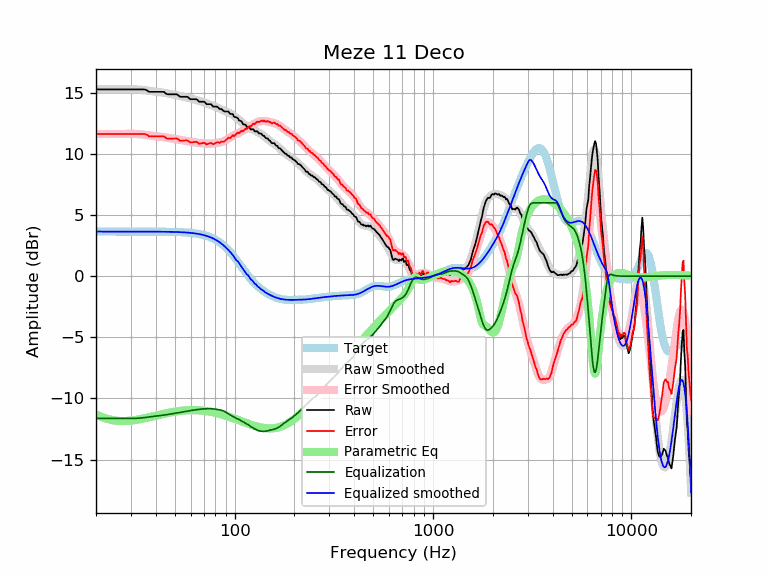

Source data for this figure (header and first rows):
frequency, raw, error, smoothed, error_smoothed, equalization, parametric_eq, equalized_raw, equalized_smoothed, target
20, 15.28, 11.63, 15.28, 11.63, -11.63, -11.31, 3.65, 3.65, 3.65
21, 15.28, 11.63, 15.28, 11.63, -11.63, -11.47, 3.65, 3.65, 3.65
22, 15.28, 11.63, 15.28, 11.63, -11.63, -11.59, 3.65, 3.65, 3.65
23, 15.28, 11.63, 15.28, 11.63, -11.63, -11.69, 3.65, 3.65, 3.65
24, 15.28, 11.63, 15.28, 11.63, -11.63, -11.76, 3.65, 3.65, 3.65
25, 15.28, 11.63, 15.28, 11.63, -11.63, -11.81, 3.65, 3.65, 3.65
26, 15.28, 11.63, 15.28, 11.63, -11.63, -11.84, 3.65, 3.65, 3.65
27, 15.28, 11.63, 15.28, 11.63, -11.63, -11.85, 3.64, 3.65, 3.65
28, 15.28, 11.63, 15.28, 11.64, -11.64, -11.85, 3.64, 3.65, 3.65
29, 15.28, 11.63, 15.29, 11.64, -11.64, -11.84, 3.64, 3.65, 3.65
30, 15.28, 11.63, 15.29, 11.64, -11.64, -11.82, 3.64, 3.65, 3.65
31, 15.28, 11.63, 15.28, 11.64, -11.64, -11.79, 3.64, 3.65, 3.65
32, 15.28, 11.63, 15.28, 11.63, -11.63, -11.75, 3.65, 3.65, 3.65
33, 15.28, 11.63, 15.26, 11.62, -11.62, -11.72, 3.66, 3.65, 3.65
34, 15.28, 11.63, 15.24, 11.60, -11.60, -11.67, 3.68, 3.65, 3.65
35, 15.28, 11.63, 15.22, 11.57, -11.57, -11.63, 3.71, 3.64, 3.64
36, 15.22, 11.58, 15.19, 11.54, -11.54, -11.59, 3.68, 3.64, 3.64
37, 15.08, 11.43, 15.16, 11.52, -11.52, -11.54, 3.56, 3.64, 3.64
38, 15.08, 11.43, 15.13, 11.49, -11.49, -11.50, 3.59, 3.64, 3.64
39, 15.08, 11.43, 15.11, 11.47, -11.47, -11.45, 3.61, 3.64, 3.64
40, 15.08, 11.44, 15.09, 11.45, -11.45, -11.41, 3.63, 3.64, 3.64
41, 15.08, 11.44, 15.07, 11.43, -11.43, -11.37, 3.65, 3.64, 3.64
42, 15.08, 11.44, 15.05, 11.41, -11.41, -11.33, 3.67, 3.64, 3.64
43, 15.08, 11.44, 15.02, 11.39, -11.39, -11.29, 3.69, 3.64, 3.64
44, 15.08, 11.44, 15.00, 11.37, -11.37, -11.26, 3.71, 3.63, 3.63
45, 14.94, 11.30, 14.97, 11.34, -11.34, -11.22, 3.59, 3.63, 3.63
46, 14.88, 11.25, 14.95, 11.32, -11.32, -11.19, 3.56, 3.63, 3.63
47, 14.88, 11.25, 14.92, 11.29, -11.29, -11.16, 3.58, 3.63, 3.63
48, 14.88, 11.25, 14.89, 11.27, -11.27, -11.13, 3.61, 3.62, 3.62
49, 14.88, 11.26, 14.86, 11.24, -11.24, -11.11, 3.63, 3.62, 3.62
50, 14.88, 11.26, 14.83, 11.22, -11.22, -11.08, 3.66, 3.62, 3.62
51, 14.88, 11.26, 14.81, 11.20, -11.20, -11.06, 3.68, 3.61, 3.61
52, 14.80, 11.20, 14.78, 11.17, -11.17, -11.04, 3.63, 3.61, 3.61
53, 14.67, 11.07, 14.75, 11.15, -11.15, -11.03, 3.52, 3.60, 3.60
54, 14.67, 11.08, 14.72, 11.13, -11.13, -11.01, 3.55, 3.59, 3.59
55, 14.67, 11.09, 14.69, 11.10, -11.10, -11.00, 3.57, 3.59, 3.59
56, 14.67, 11.09, 14.66, 11.08, -11.08, -10.99, 3.60, 3.58, 3.58
57, 14.67, 11.10, 14.63, 11.06, -11.06, -10.98, 3.62, 3.57, 3.57
58, 14.66, 11.09, 14.60, 11.03, -11.03, -10.97, 3.62, 3.56, 3.56
59, 14.54, 10.99, 14.57, 11.01, -11.01, -10.97, 3.53, 3.55, 3.55
60, 14.47, 10.93, 14.53, 10.99, -10.99, -10.96, 3.48, 3.54, 3.54
61, 14.47, 10.95, 14.50, 10.98, -10.98, -10.96, 3.50, 3.53, 3.53
62, 14.47, 10.96, 14.47, 10.96, -10.96, -10.96, 3.51, 3.51, 3.51
63, 14.47, 10.97, 14.44, 10.94, -10.94, -10.96, 3.53, 3.50, 3.50
64, 14.47, 10.99, 14.41, 10.93, -10.93, -10.97, 3.55, 3.48, 3.48
65, 14.41, 10.94, 14.38, 10.91, -10.91, -10.97, 3.49, 3.47, 3.47
66, 14.27, 10.82, 14.35, 10.90, -10.90, -10.98, 3.37, 3.45, 3.45
67, 14.27, 10.84, 14.31, 10.89, -10.89, -10.98, 3.39, 3.43, 3.43
68, 14.27, 10.87, 14.28, 10.87, -10.87, -10.99, 3.40, 3.41, 3.41
69, 14.27, 10.89, 14.25, 10.86, -10.86, -11.00, 3.41, 3.38, 3.38
70, 14.27, 10.91, 14.21, 10.86, -10.86, -11.01, 3.42, 3.36, 3.36
71, 14.22, 10.89, 14.18, 10.85, -10.85, -11.02, 3.37, 3.33, 3.33
72, 14.07, 10.77, 14.14, 10.84, -10.84, -11.04, 3.23, 3.30, 3.30
73, 14.07, 10.80, 14.11, 10.84, -10.84, -11.05, 3.23, 3.27, 3.27
74, 14.07, 10.83, 14.07, 10.84, -10.84, -11.07, 3.23, 3.24, 3.24
75, 14.07, 10.87, 14.04, 10.84, -10.84, -11.08, 3.23, 3.20, 3.20
76, 14.07, 10.91, 14.00, 10.84, -10.84, -11.10, 3.23, 3.16, 3.16
77, 13.96, 10.84, 13.97, 10.85, -10.85, -11.12, 3.11, 3.12, 3.12
78, 13.87, 10.79, 13.94, 10.86, -10.86, -11.14, 3.01, 3.08, 3.08
79, 13.87, 10.83, 13.90, 10.87, -10.87, -11.15, 3.00, 3.03, 3.03
... 553 more rows
